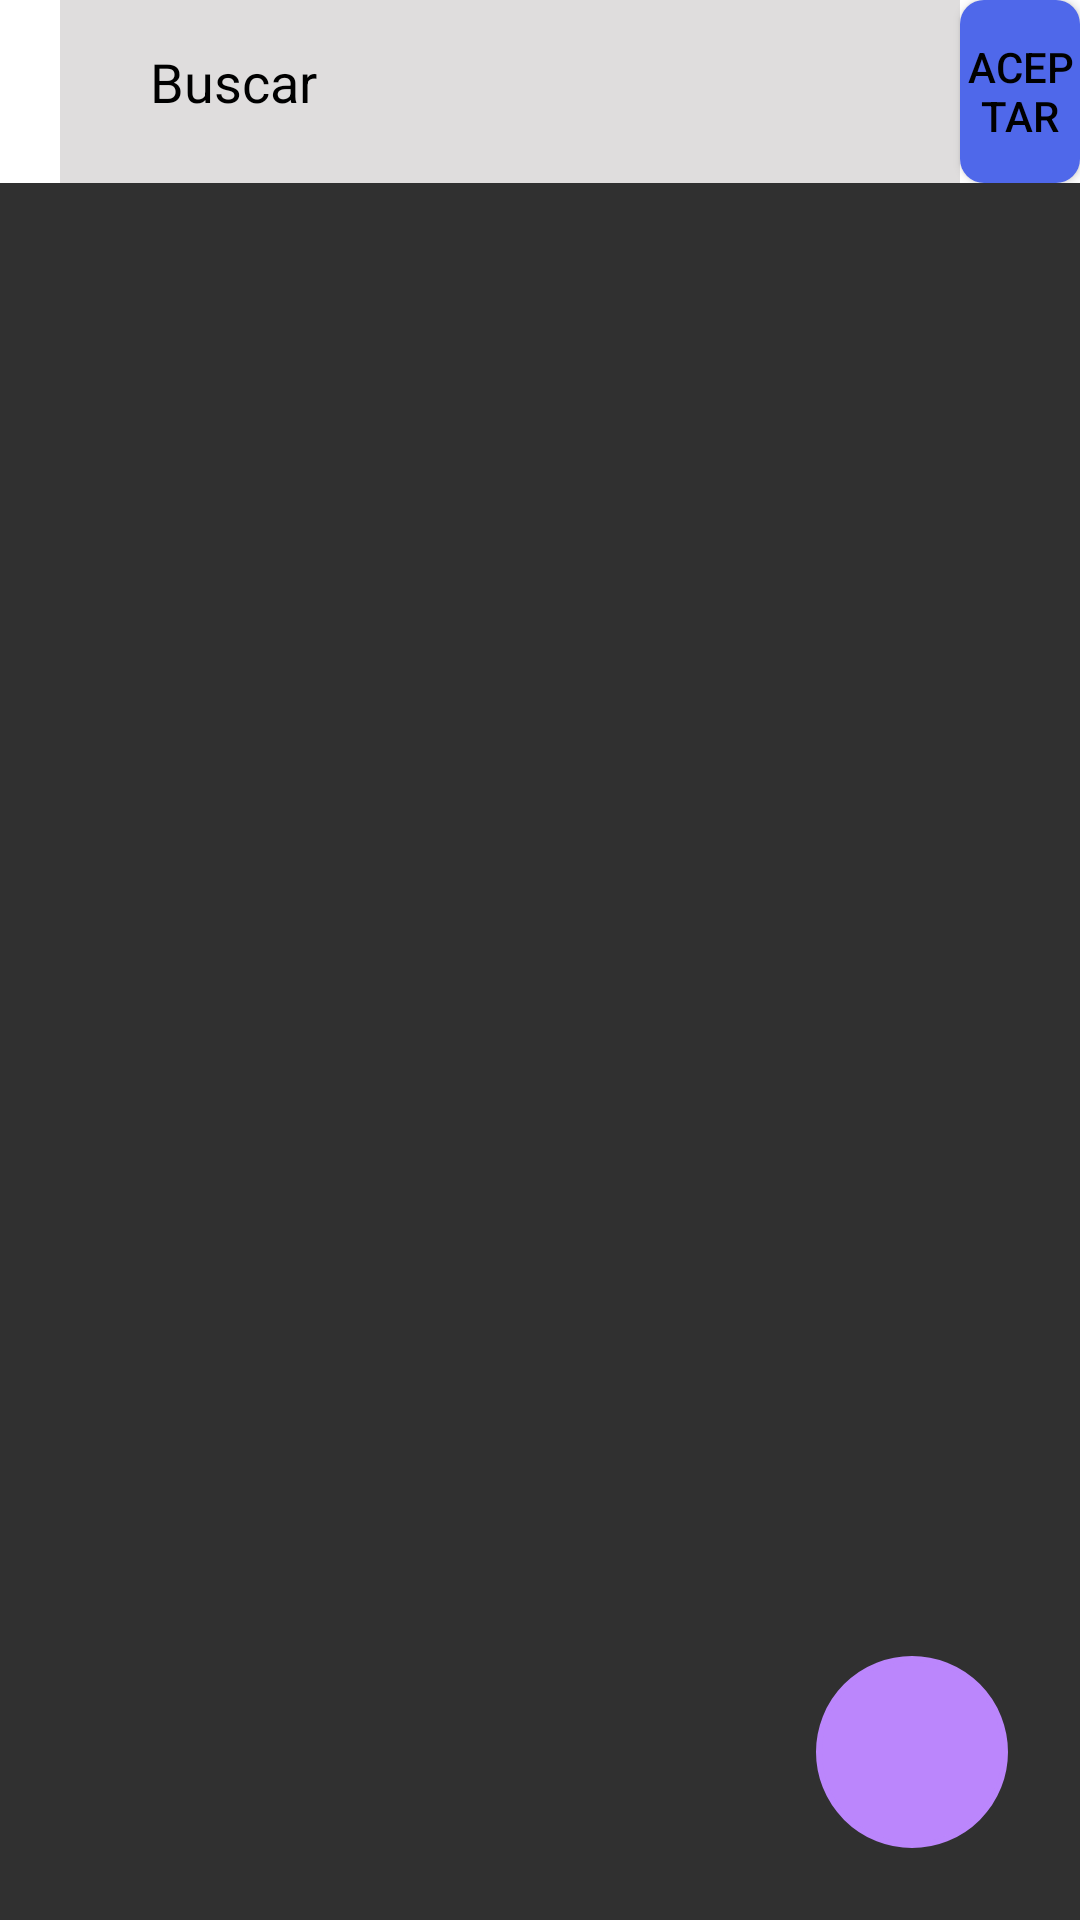

Here is an Android app screen rendered from its layout file. Give the layout XML and the strings, colors and styles it references.
<!-- AndroidManifest.xml: application theme Theme.AppCompat.NoActionBar -->
<!-- res/layout/fragment_equipo.xml -->
<?xml version="1.0" encoding="utf-8"?>
<androidx.constraintlayout.widget.ConstraintLayout xmlns:android="http://schemas.android.com/apk/res/android"
    xmlns:tools="http://schemas.android.com/tools"
    android:layout_width="match_parent"
    android:layout_height="match_parent"
    xmlns:app="http://schemas.android.com/apk/res-auto"
    tools:context=".fragments.Equipo">
    <LinearLayout
        android:id="@+id/BusquedaEquipo"
        android:layout_width="match_parent"
        android:layout_height="wrap_content"
        android:background="@color/white"
        android:orientation="horizontal"
        android:paddingLeft="20dp"
        app:layout_constraintTop_toTopOf="parent">

        <EditText
            android:id="@+id/Busqueda"
            android:layout_width="300dp"
            android:layout_height="match_parent"

            android:background="#DFDDDD"
            android:drawableLeft="@drawable/loupe"

            android:drawablePadding="15dp"
            android:gravity="start"
            android:hint="Buscar"
            android:paddingLeft="30dp"
            android:paddingTop="15dp"
            android:textColor="@color/black"

            android:textColorHint="#000000" />

        <Button
            android:id="@+id/aceptarBusqueda"
            android:layout_width="wrap_content"
            android:layout_height="match_parent"
            android:background="@drawable/ripple_effect_text"
            android:text="Aceptar"
            android:textColor="@color/black" />

    </LinearLayout>


    <androidx.recyclerview.widget.RecyclerView
        android:id="@+id/rvAssignments"
        app.layout_costraintBottom_toBottomOf="@id/BusquedaEquipo"
        android:layout_width="match_parent"
        android:layout_height="wrap_content"
        app:layoutManager="androidx.recyclerview.widget.LinearLayoutManager"
        app:layout_constraintBottom_toBottomOf="parent"
        app:layout_constraintEnd_toEndOf="parent"
        app:layout_constraintHorizontal_bias="0.0"
        app:layout_constraintStart_toStartOf="parent"
        app:layout_constraintTop_toBottomOf="@+id/BusquedaEquipo"
        app:layout_constraintVertical_bias="0.0"
        tools:listitem="@layout/recycler_listchat" />

    <ImageButton
        android:id="@+id/ibCrearGrupo"
        android:layout_width="64dp"
        android:layout_height="64dp"
        android:layout_marginEnd="24dp"
        android:layout_marginBottom="24dp"
        android:background="@drawable/boton_redondo"
        android:backgroundTint="@color/purple_200"
        android:src="@drawable/icono_grupo"
        app:layout_constraintBottom_toBottomOf="parent"
        app:layout_constraintEnd_toEndOf="parent" />


</androidx.constraintlayout.widget.ConstraintLayout>
<!-- res/layout/recycler_listchat.xml (included above) -->
<?xml version="1.0" encoding="utf-8"?>
<LinearLayout xmlns:android="http://schemas.android.com/apk/res/android"
    xmlns:app="http://schemas.android.com/apk/res-auto"
    xmlns:tools="http://schemas.android.com/tools"
    android:layout_width="match_parent"
    android:layout_height="100dp"
    android:layout_marginTop="2sp"
    android:background="@color/white"
    android:orientation="horizontal"
    android:padding="16dp"
    android:paddingVertical="8dp"
    app:layout_constraintEnd_toEndOf="parent"
    app:layout_constraintStart_toStartOf="parent"
    app:layout_constraintTop_toTopOf="parent">

    <de.hdodenhof.circleimageview.CircleImageView

        android:id="@+id/ciFotoUser"
        android:layout_width="66dp"
        android:layout_height="match_parent"
        android:layout_marginTop="0dp"
        android:src="@drawable/saturn"
        app:civ_border_color="#FF000000"
        app:civ_border_width="2dp"
        app:layout_constraintEnd_toEndOf="parent"
        app:layout_constraintHorizontal_bias="0.498"
        app:layout_constraintStart_toStartOf="parent"
        app:layout_constraintTop_toTopOf="parent" />

    <LinearLayout
        android:layout_width="match_parent"
        android:layout_height="match_parent"
        android:layout_marginStart="10dp"
        android:orientation="vertical">

        <LinearLayout
            android:layout_width="match_parent"
            android:layout_height="wrap_content"
            android:orientation="horizontal">

            <TextView
                android:id="@+id/rlNombre"
                android:layout_width="match_parent"
                android:layout_height="match_parent"
                android:layout_marginEnd="10dp"
                android:layout_weight="1"
                android:text="22:33pm"
                android:textColor="@color/black"
                android:textSize="16dp"
                tools:text="Don panchiro" />

            <TextView
                android:id="@+id/rlHora"
                android:layout_width="match_parent"
                android:layout_height="match_parent"
                android:layout_weight="2"
                android:text="11:59"
                android:textAlignment="textEnd"
                android:textColor="#575757"
                android:textSize="16dp" />


        </LinearLayout>

        <LinearLayout
            android:layout_width="match_parent"
            android:layout_height="match_parent"
            android:orientation="horizontal"
            android:paddingTop="5dp">

            <TextView
                android:id="@+id/rlQuien"
                android:layout_width="match_parent"
                android:layout_height="match_parent"
                android:layout_marginEnd="10dp"
                android:layout_weight="3"
                android:textAlignment="textEnd"
                android:textColor="#575757"
                android:textSize="13dp"
                tools:text="Richard:" />

            <TextView
                android:id="@+id/rlMensaje"
                android:layout_width="match_parent"
                android:layout_height="match_parent"


                android:layout_weight="1"
                android:textAlignment="textEnd"
                android:textColor="#575757"
                android:textSize="13dp"
                tools:text="Hola, como te a ido? todo bien?" />

        </LinearLayout>


    </LinearLayout>


</LinearLayout>
<!-- resources referenced by this layout -->
<resources>
  <!-- drawable boton_redondo (drawable) -->
  <?xml version="1.0" encoding="utf-8"?>
  <shape xmlns:android="http://schemas.android.com/apk/res/android" >
      <stroke android:width="2dp"
          android:color="#206C24"
          
          />
      <solid android:color="#206C24"/>
      <corners
          android:bottomLeftRadius="500dp"
          android:bottomRightRadius="500dp"
          android:topLeftRadius="500dp"
          android:topRightRadius="500dp" />
  <size android:height="50dp" android:width="50dp"  ></size>
  </shape>
  <!-- drawable ripple_effect_text (drawable) -->
  <?xml version="1.0" encoding="utf-8"?>
  <ripple xmlns:android="http://schemas.android.com/apk/res/android"
      android:color="@color/white">
  
      <item>
          <shape android:shape="rectangle">
          <solid android:color="#4F68EA"/>
          <corners android:radius="8dp"/>
       </shape>
      </item>
  </ripple>
  <!-- not gathered from this repository: default colours our renderer supplied (Android Studio template values) -->
  <color name="purple_200">#FFBB86FC</color>
  <color name="black">#FF000000</color>
  <color name="white">#FFFFFFFF</color>
</resources>
